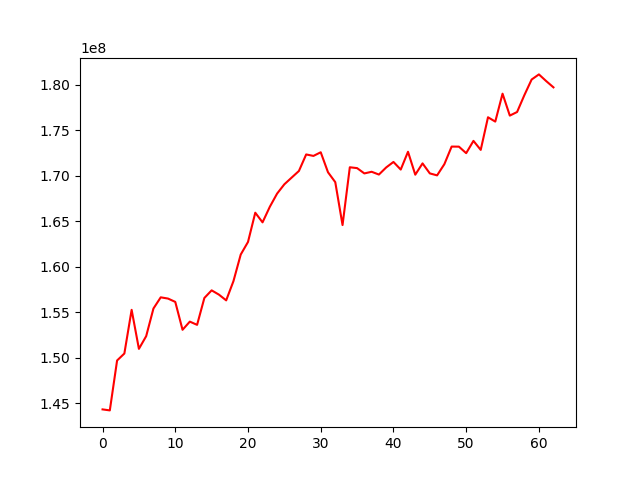

Values plotted in this chart, from the file beside it:
, 0
0, 144338556
1, 144227914
2, 149714406
3, 150481071
4, 155283689
5, 150992318
6, 152389592
7, 155428570
8, 156657108
9, 156521204
10, 156154765
11, 153088500
12, 153986793
13, 153631719
14, 156585371
15, 157424031
16, 156954959
17, 156323663
18, 158437196
19, 161359812
20, 162743664
21, 165959174
22, 164897956
23, 166610481
24, 168059190
25, 169083891
26, 169816573
27, 170545061
28, 172362857
29, 172201696
30, 172602645
31, 170404861
32, 169317110
33, 164601993
34, 170953950
35, 170860368
36, 170276938
37, 170458933
38, 170152437
39, 170933322
40, 171538092
41, 170701292
42, 172657417
43, 170136952
44, 171379414
45, 170279668
46, 170062683
47, 171293946
48, 173228076
49, 173219456
50, 172503862
51, 173854164
52, 172864143
53, 176449797
54, 175973092
55, 179042633
56, 176632631
57, 177028700
58, 178880611
59, 180599361
... 3 more rows
